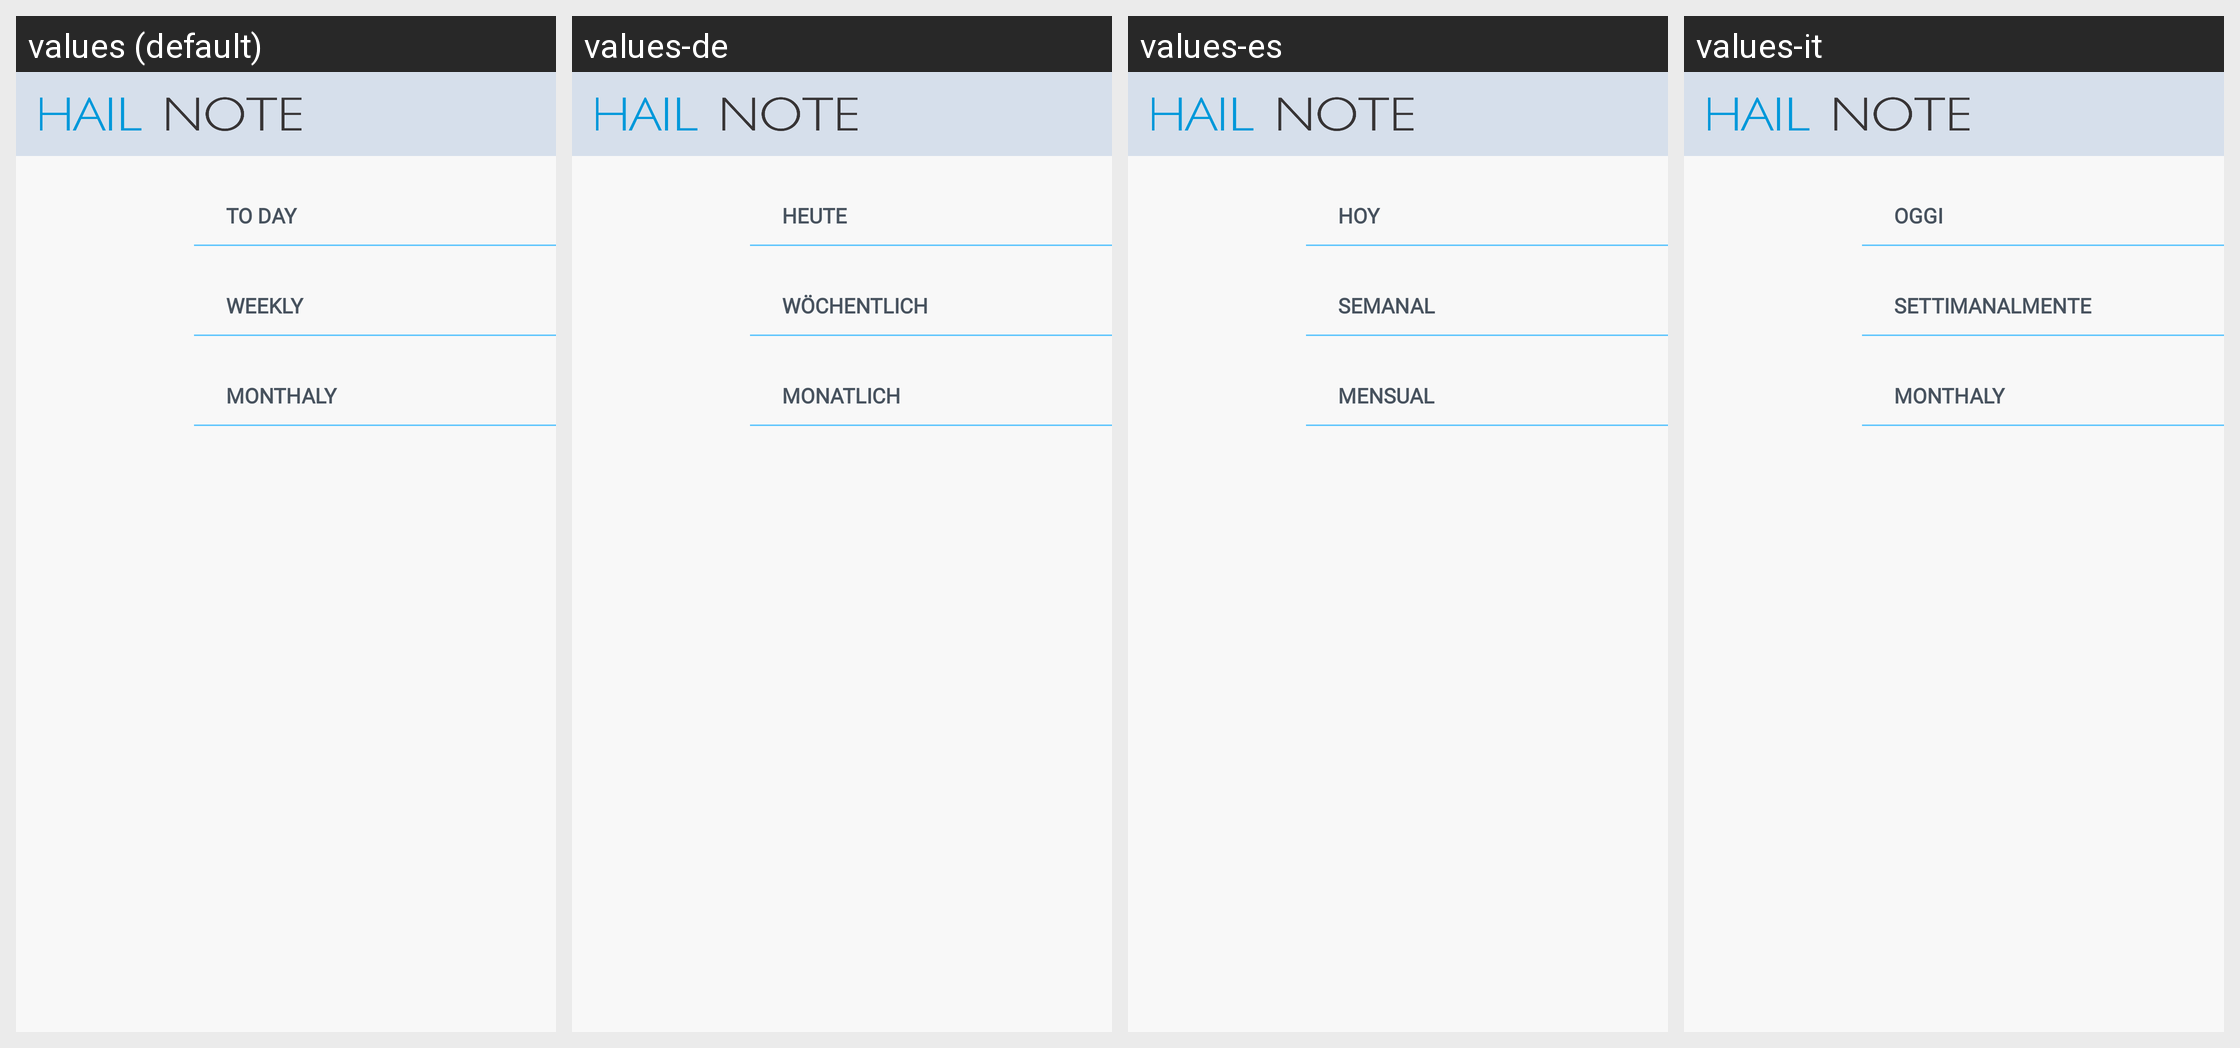

Strings drawn on this Android screen and how each of the app's shown locales translates them:
Android screen res/layout/activity_select_date_export.xml rendered under 4 locales, left to right: values (default), values-de, values-es, values-it. Device: Nexus 5 (rendered at 1080×1920; each locale shown at half size, 540×960, under a caption strip naming it); theme Theme.AppCompat.Light.NoActionBar.
Other locales in the repository, not shown: values-fr, values-pt, values-tr.
Strings drawn on this screen, with the default value and each locale's value (text and hints the layout hard-codes, and strings that could not be matched under every locale, appear in the picture but are not listed):

to__day
  values: TO DAY
  values-de: HEUTE
  values-es: HOY
  values-it: OGGI

weekly
  values: WEEKLY
  values-de: WÖCHENTLICH
  values-es: SEMANAL
  values-it: SETTIMANALMENTE

monthaly
  values: MONTHALY
  values-de: MONATLICH
  values-es: MENSUAL
  values-it: MONTHALY
